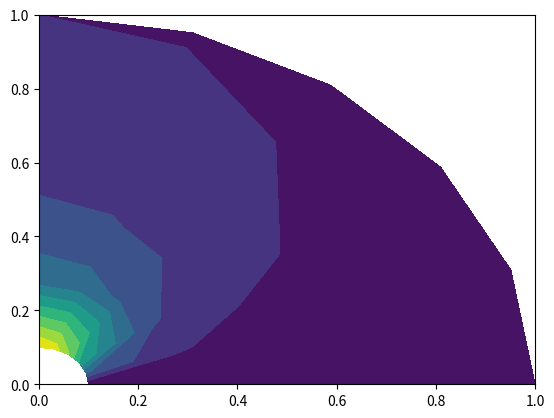
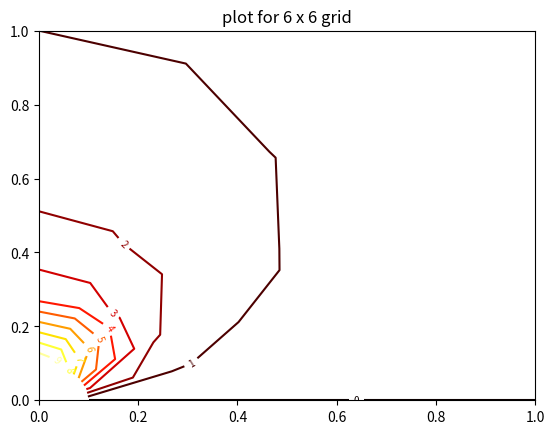

Reproduce these figures in Python, in order.
import numpy as np
import matplotlib.pyplot as plt
import math
from copy import copy


grid = 6
label = 'plot for '+str(grid)+' x '+str(grid)+' grid'
imax = grid
jmax = grid
nmax = 100
rw = 0.1
rx = 1
ry = 1
rz = 0.1
thetaB = 0
thetaN = 90
eps = .00001
rexparam = 1.5
pi = 3.1415927

x = np.zeros((grid,grid))
y = np.zeros((grid,grid))
M_AB = np.zeros((grid,grid))
N_AB = np.zeros((grid,grid))
M_BC = np.zeros((grid,grid))
N_BC = np.zeros((grid,grid))
M_CD = np.zeros((grid,grid))
N_CD = np.zeros((grid,grid))
M_DA = np.zeros((grid,grid))
N_DA = np.zeros((grid,grid))
phi = np.zeros((grid,grid))
phi_x = np.zeros((grid,grid))

n_wx = imax-1
n_zy = jmax-1
nm_wx = n_wx
nm_zy = n_zy
dr_wx = (rx-rw)/nm_wx
dr_zy = (ry-rz)/nm_wx
d_th = (thetaN-thetaB)/nm_zy


for j in range(1,jmax+1):
    cntj = j-1
    thetaj = (thetaB + cntj*d_th)*pi/180
    if (j<grid): cosj = math.cos(thetaj)
    elif (j==grid): cosj = 0
    sinj = math.sin(thetaj)
    dr = dr_wx + (dr_zy-dr_wx)*cntj/nm_zy
    r_wz = rw + (rz-rw)*cntj/nm_zy
    
    for i in range(1,imax+1):
        cnti = i-1
        r = r_wz + cnti*dr
        x[-j][i-1] = r*cosj
        y[-j][i-1] = r*sinj
        phi[-j][i-1] = sinj/r
phi_x = copy(phi)

x=x.round(4)
y=y.round(4)

for j in range(1,grid-1):
    for i in range(1,grid-1):
        
        xA = 0.25*(x[-i][j-1] + x[-i][j]+ x[-(i+1)][j] + x[-(i+1)][j-1]).round(5)
        yA = 0.25*(y[-i][j-1] + y[-i][j]+ y[-(i+1)][j] + y[-(i+1)][j-1]).round(5)
        
        xB = 0.25*(x[-i][j] + x[-i][j+1]+ x[-(i+1)][j+1] + x[-(i+1)][j]).round(5)
        yB = 0.25*(y[-i][j] + y[-i][j+1]+ y[-(i+1)][j+1] + y[-(i+1)][j]).round(5)
        
        xC = 0.25*(x[-(i+1)][j] + x[-(i+1)][j+1]+ x[-(i+2)][j+1] + x[-(i+2)][j]).round(5)
        yC = 0.25*(y[-(i+1)][j] + y[-(i+1)][j+1]+ y[-(i+2)][j+1] + y[-(i+2)][j]).round(5)
        
        xD = 0.25*(x[-(i+1)][j-1] + x[-(i+1)][j]+ x[-(i+2)][j] + x[-(i+2)][j-1]).round(5)
        yD = 0.25*(y[-(i+1)][j-1] + y[-(i+1)][j]+ y[-(i+2)][j] + y[-(i+2)][j-1]).round(5)
        
        '''AB'''
        dxA = xB-xA
        dyA = yB-yA
        dxJ = x[-(i+1)][j]-x[-i][j]
        dyJ = y[-(i+1)][j]-y[-i][j]
        sAB = abs(dxA*dyJ - dxJ*dyA)
        M_AB[-(i+1)][j] = (dxA**2 + dyA**2)/sAB
        N_AB[-(i+1)][j] = (dxA*dxJ + dyA*dyJ)/sAB
        
        '''BC'''
        dxB = xC-xB
        dyB = yC-yB
        dxI = x[-(i+1)][j]-x[-(i+1)][j+1]
        dyI = y[-(i+1)][j]-y[-(i+1)][j+1]
        sBC = abs(dxB*dyI - dxI*dyB)
        M_BC[-(i+1)][j] = (dxB**2 + dyB**2)/sBC
        N_BC[-(i+1)][j] = (dxB*dxI + dyB*dyI)/sBC
        
        '''CD'''
        dxC = xD-xC
        dyC = yD-yC
        dxJ = x[-(i+1)][j]-x[-(i+2)][j]
        dyJ = y[-(i+1)][j]-y[-(i+2)][j]
        sCD = abs(dxC*dyJ - dxJ*dyC)
        M_CD[-(i+1)][j] = (dxC**2 + dyC**2)/sCD
        N_CD[-(i+1)][j] = (dxC*dxJ + dyC*dyJ)/sCD
        
        '''AB'''
        dxD = xA-xD
        dyD = yA-yD
        dxI = x[-(i+1)][j]-x[-(i+1)][j-1]
        dyI = y[-(i+1)][j]-y[-(i+1)][j-1]
        sDA = abs(dxD*dyI - dxI*dyD)
        M_DA[-(i+1)][j] = (dxD**2 + dyD**2)/sDA
        N_DA[-(i+1)][j] = (dxD*dxI + dyD*dyI)/sDA
        
for n in range(1,nmax):
    sum = 0
    for j in range(1, grid-1):
        for i in range(1, grid-1):
            phiNX = 0.25*(N_CD[-(i+1)][j]-N_CD[-(i+1)][j])*phi[-(i+2)][j-1]
            phiNX = phiNX + (M_CD[-(i+1)][j]+0.25*(N_BC[-(i+1)][j]-N_DA[-(i+1)][j]))*phi[-(i+2)][j]
            phiNX = phiNX + 0.25*(N_BC[-(i+1)][j]-N_CD[-(i+1)][j])*phi[-(i+2)][j+1]
            phiNX = phiNX + (M_DA[-(i+1)][j] + 0.25*(N_CD[-(i+1)][j]-N_AB[-(i+1)][j]))*phi[-(i+1)][j-1]
            phiNX = phiNX + (M_BC[-(i+1)][j] + 0.25*(N_AB[-(i+1)][j]-N_CD[-(i+1)][j]))*phi[-(i+1)][j+1]
            phiNX = phiNX + 0.25*(N_DA[-(i+1)][j]-N_AB[-(i+1)][j])*phi[-i][j-1]
            phiNX = phiNX + (M_AB[-(i+1)][j] + 0.25*(N_DA[-(i+1)][j]-N_BC[-(i+1)][j]))*phi[-i][j]
            phiNX = phiNX + 0.25*(N_AB[-(i+1)][j] - N_BC[-(i+1)][j])*phi[-i][j+1]
            phiNX = phiNX / (M_AB[-(i+1)][j] + M_BC[-(i+1)][j] + M_CD[-(i+1)][j] + M_DA[-(i+1)][j])
            
            diff = phiNX - phi[-(i+1)][j]
            sum = sum + diff**2
            phi[-(i+1)][j] = phi[-(i+1)][j] + rexparam*diff
            mn_sq = sum/(nm_wx-1)
    rms = math.sqrt(mn_sq)
    if (rms<eps):
#         print("Solution converged after steps: ",n)
#         print('rms: ',rms)
        break
if (rms<eps):
    sum2 = 0
    for j in range(1,grid-1): 
        for i in range(1,grid-1):
            diff2 = phi[-(i+1)][j] - phi_x[-(i+1)][j]
            sum2 = sum2 + diff2**2
    print("Phi distribution for "+str(grid)+" x "+str(grid)+" grid \n")
    for c in range(1,grid+1):
        print('j=',c)
        print('Phi: ', phi[-c])
        print('Phi_X: ', phi_x[-c])
        print('\n')
    rms2 = math.sqrt(sum2/(nm_wx-1))
    print("Solution converged after steps: ",n)
    print('RMS: ',rms2)
else:
    print('Convergence not achieved')  


fig, ax1 = plt.subplots()
fig, ax2 = plt.subplots()
cp1 = ax1.contourf(x,y,phi_x,levels=10)
cp2 = ax2.contour(x,y,phi_x,levels=10,cmap='hot')
ax1.clabel(cp2,inline = True, fontsize = 7)
plt.title(label)
plt.show()

            